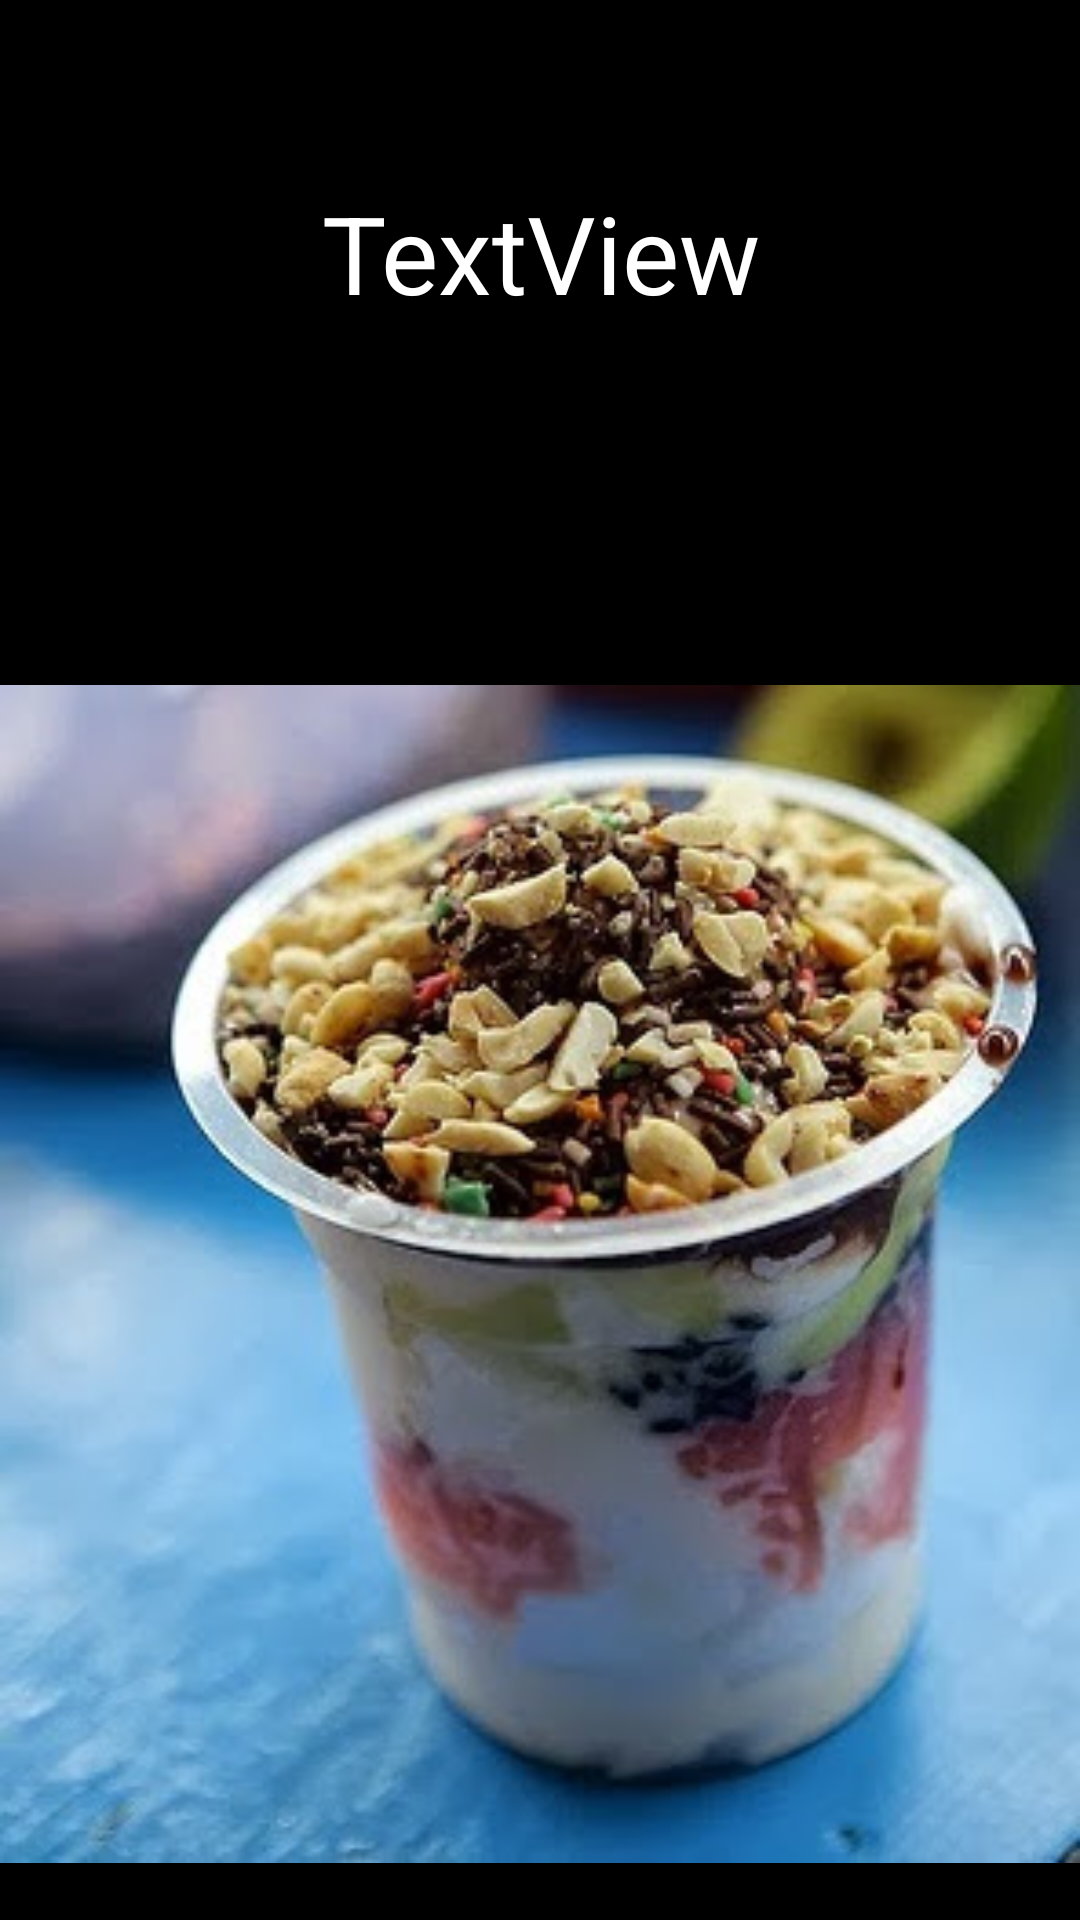

Write the Android layout XML for this screen, with the resource values it uses.
<!-- AndroidManifest.xml: application theme AppTheme -->
<!-- res/layout/activity_splash.xml -->
<?xml version="1.0" encoding="utf-8"?>
<RelativeLayout xmlns:android="http://schemas.android.com/apk/res/android"
    xmlns:app="http://schemas.android.com/apk/res-auto"
    xmlns:tools="http://schemas.android.com/tools"
    android:id="@+id/activity_splash"
    android:layout_width="match_parent"
    android:layout_height="match_parent"
    tools:context="chicken.head.espodeng.SplashActivity"
    android:background="@android:color/black">

    <TextView
        android:id="@+id/tv_s"
        android:layout_width="match_parent"
        android:layout_height="wrap_content"
        android:layout_alignParentTop="true"
        android:layout_centerHorizontal="true"
        android:layout_marginTop="60dp"
        android:text="TextView"
        android:textAlignment="center"
        android:textColor="@android:color/white"
        android:textSize="36sp" />

    <ImageView
        android:id="@+id/iv_splash"
        android:layout_width="163dp"
        android:layout_height="174dp"
        android:layout_alignParentBottom="true"
        android:layout_alignParentEnd="true"
        android:layout_alignParentLeft="true"
        android:layout_alignParentRight="true"
        android:layout_alignParentStart="true"
        android:layout_below="@+id/tv_s"
        android:layout_marginTop="101dp"
        android:src="@drawable/es_podeng" />

</RelativeLayout>
<!-- resources referenced by this layout -->
<resources>
  <!-- drawable es_podeng: jpg bitmap (drawable, 33309 bytes) -->
  <style name="AppTheme" parent="Theme.AppCompat.Light.DarkActionBar">
          
          <item name="colorPrimary">@color/colorPrimary</item>
          <item name="colorPrimaryDark">@color/colorPrimaryDark</item>
          <item name="colorAccent">@color/colorAccent</item>
      </style>
  <color name="colorPrimary">#3f51b5</color>
  <color name="colorPrimaryDark">#303f9f</color>
  <color name="colorAccent">#FF4081</color>
</resources>
